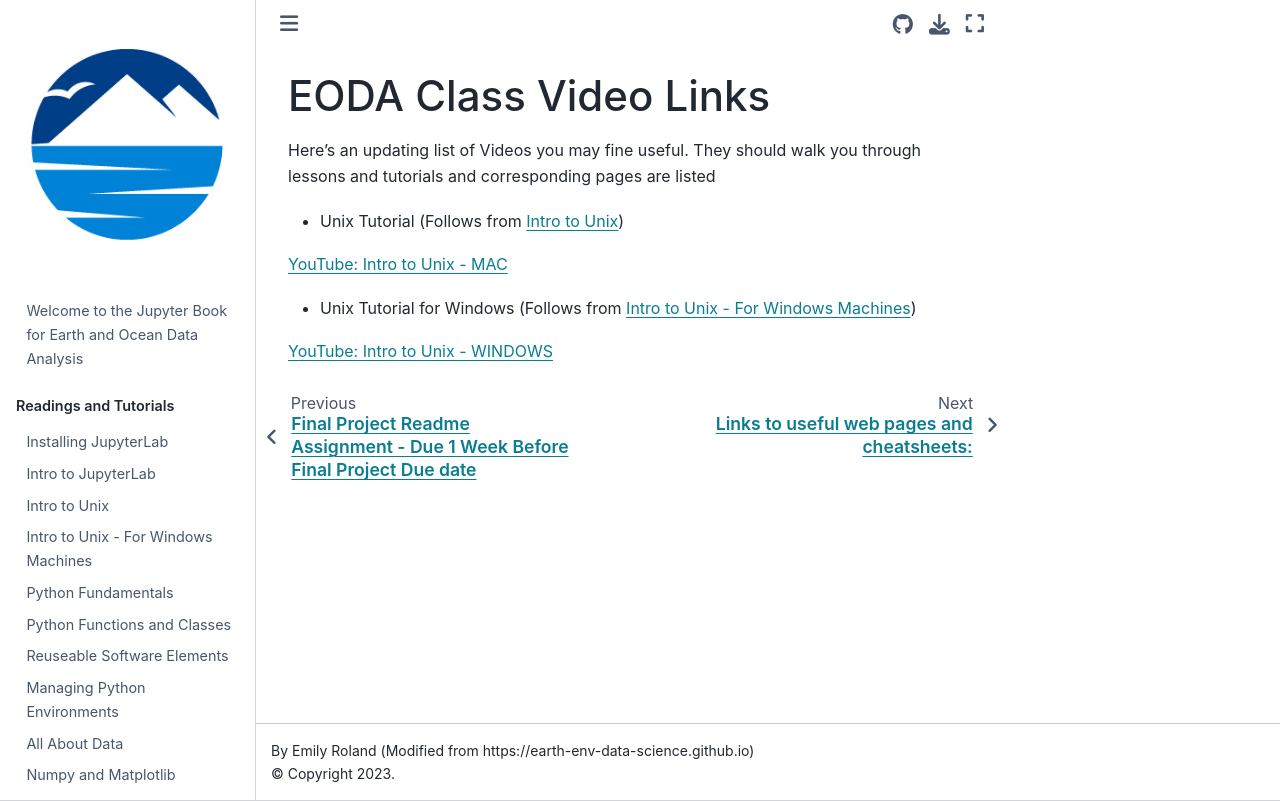

repository: eoda-macs401/earth_ocean_data_analysis · page: Pages/videos.html · generator: jekyll

## EODA Class Video Links

Here's an updating list of Videos you may fine useful.  They should walk you through lessons and tutorials and corresponding pages are listed

- Unix Tutorial (Follows from [Intro to Unix](../Pages/intro_to_unix))

[YouTube: Intro to Unix - MAC](https://youtu.be/4evA4BQWY4w)

- Unix Tutorial for Windows (Follows from [Intro to Unix - For Windows Machines](../Pages/intro_to_unix_for_Windows))

[YouTube: Intro to Unix - WINDOWS](https://youtu.be/NuZMbxN2icg)
